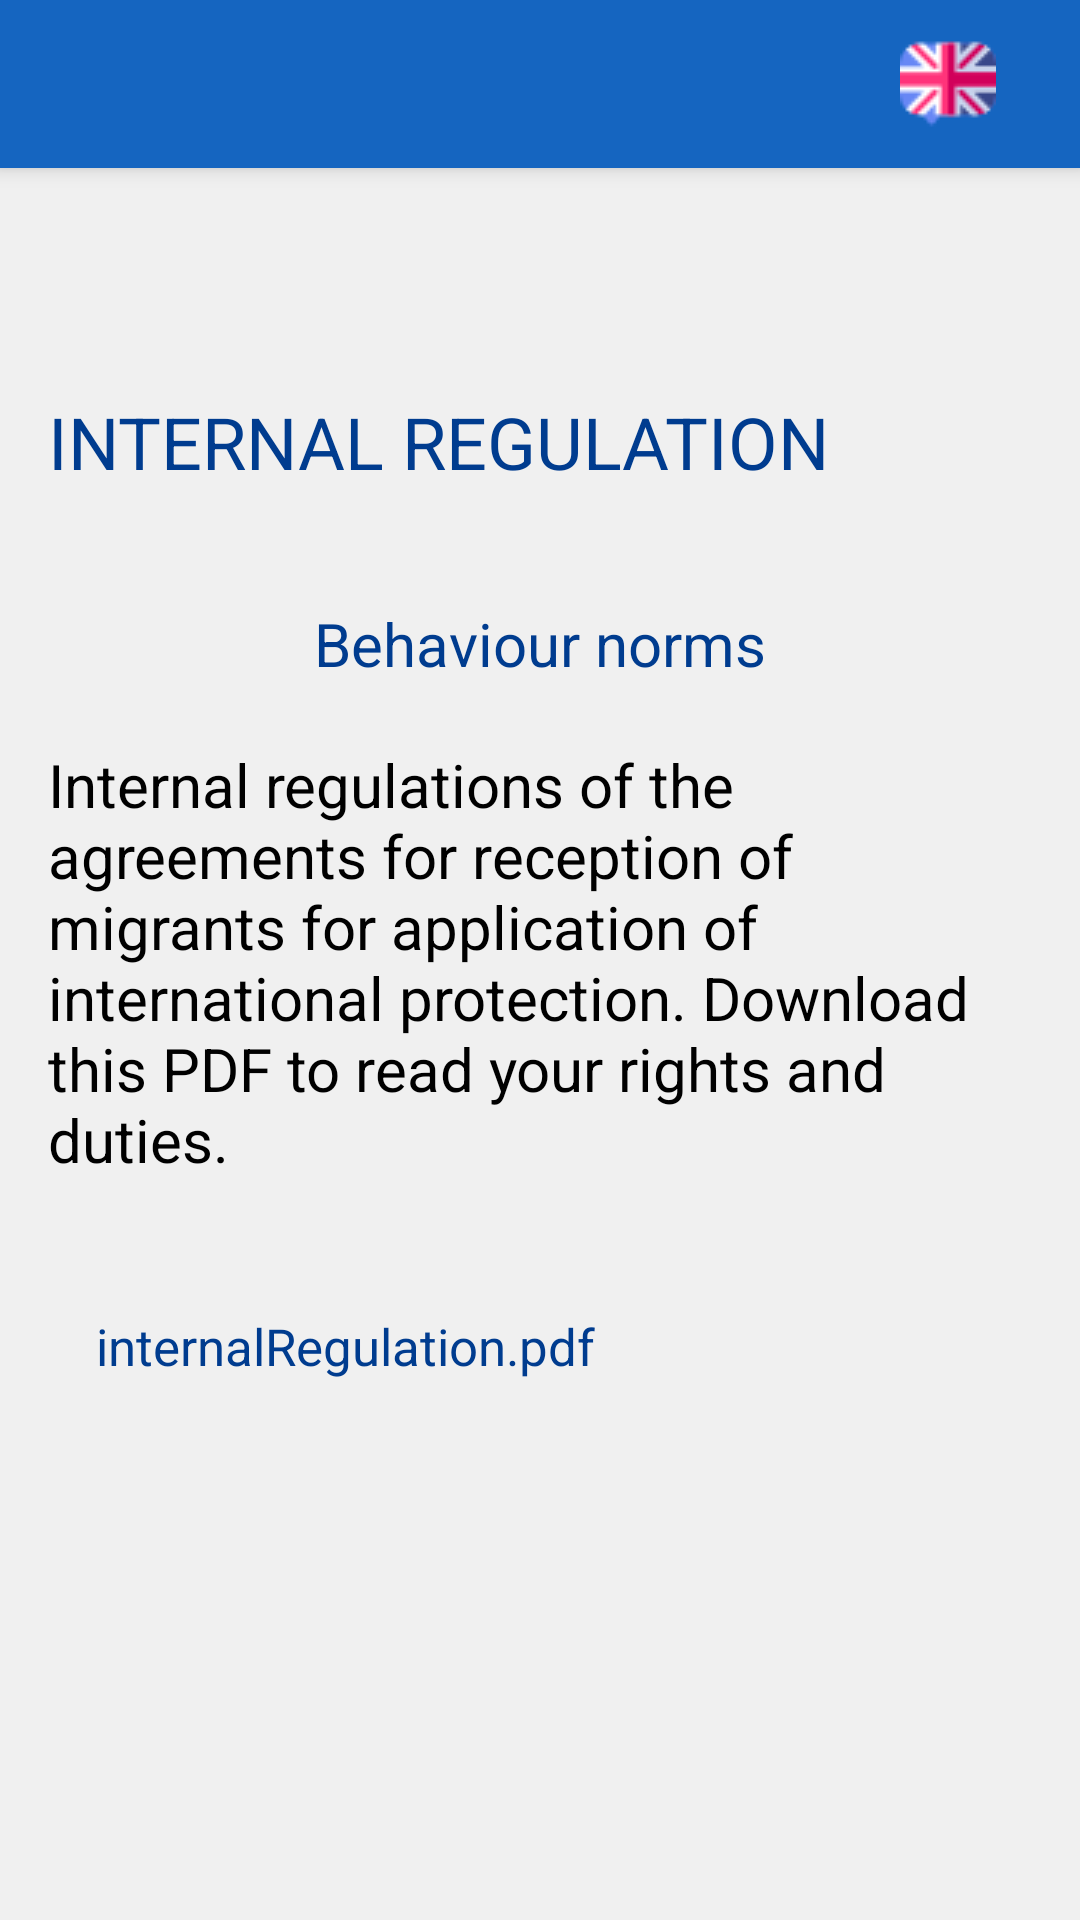

Here is an Android app screen rendered from its layout file. Give the layout XML and the strings, colors and styles it references.
<!-- AndroidManifest.xml: application theme AppTheme -->
<!-- res/layout/activity_internal_regulation.xml -->
<?xml version="1.0" encoding="utf-8"?>
<android.support.v4.widget.DrawerLayout xmlns:android="http://schemas.android.com/apk/res/android"
    xmlns:app="http://schemas.android.com/apk/res-auto"
    xmlns:tools="http://schemas.android.com/tools"
    android:id="@+id/drawer_layout"
    android:layout_width="match_parent"
    android:layout_height="match_parent"
    android:fitsSystemWindows="true"
    tools:context=".InternalRegulationActivity">



    <LinearLayout
        android:layout_width="match_parent"
        android:layout_height="match_parent"
        android:orientation="vertical">

        <android.support.v7.widget.Toolbar
            android:id="@+id/toolbar"
            android:layout_width="match_parent"
            android:layout_height="?attr/actionBarSize"
            android:background="@color/colorPrimary"
            android:elevation="4dp"
            android:theme="@style/ThemeOverlay.AppCompat.Dark.ActionBar"
            app:popupTheme="@style/ThemeOverlay.AppCompat.Light">
            <ImageButton
                android:id="@+id/imgBtnLanguage"
                android:layout_width="wrap_content"
                android:layout_height="wrap_content"
                android:layout_gravity="right"
                android:background="@android:color/transparent"
                android:paddingRight="28dp"
                app:srcCompat="@drawable/lang" />
        </android.support.v7.widget.Toolbar>

        <FrameLayout
            android:id="@+id/fragment_container"
            android:layout_width="match_parent"
            android:layout_height="match_parent"/>
    </LinearLayout>

    <LinearLayout
        android:layout_width="match_parent"
        android:layout_height="match_parent"
        android:layout_marginTop="?attr/actionBarSize">

        <ScrollView
            android:id="@+id/scroll"
            android:layout_width="match_parent"
            android:layout_height="match_parent"
            android:layout_marginTop="55dp">

            <android.support.constraint.ConstraintLayout
                android:layout_width="match_parent"
                android:layout_height="match_parent">


                
                <TextView
                    android:id="@+id/pageTitle"
                    android:layout_width="wrap_content"
                    android:layout_height="wrap_content"
                    android:layout_marginStart="@dimen/marginStart"
                    android:layout_marginTop="20dp"
                    android:text="@string/internalRegulation"
                    android:textAllCaps="true"
                    android:textSize="24dp"
                    app:layout_constraintStart_toStartOf="parent"
                    app:layout_constraintTop_toTopOf="parent" />

                
                <TextView
                    android:id="@+id/textCenterRegulation"
                    android:layout_width="wrap_content"
                    android:layout_height="wrap_content"
                    android:layout_marginStart="@dimen/marginStart"
                    android:layout_marginTop="90dp"
                    android:layout_marginEnd="@dimen/marginEnd"
                    android:text="@string/norms"
                    android:textSize="@dimen/textSize"
                    app:layout_constraintEnd_toEndOf="parent"
                    app:layout_constraintStart_toStartOf="parent"
                    app:layout_constraintTop_toTopOf="parent" />

                <TextView
                    android:id="@+id/textNorms"
                    android:layout_width="0dp"
                    android:layout_height="wrap_content"
                    android:layout_marginStart="@dimen/marginStart"
                    android:layout_marginTop="20dp"
                    android:layout_marginEnd="@dimen/marginEnd"
                    android:text="@string/normsDescription"
                    android:textColor="#000000"
                    android:textSize="@dimen/textSize"
                    app:layout_constraintEnd_toEndOf="parent"
                    app:layout_constraintStart_toStartOf="parent"
                    app:layout_constraintTop_toBottomOf="@+id/textCenterRegulation" />

                <TextView
                    android:id="@+id/textViewDownloadRegulation"
                    android:layout_width="wrap_content"
                    android:layout_height="wrap_content"
                    android:layout_marginStart="@dimen/marginStart"
                    android:layout_marginTop="44dp"
                    android:text="internalRegulation.pdf"
                    app:layout_constraintStart_toStartOf="@+id/textNorms"
                    app:layout_constraintTop_toBottomOf="@+id/textNorms" />


            </android.support.constraint.ConstraintLayout>
        </ScrollView>
    </LinearLayout>
    <android.support.design.widget.NavigationView
        android:id="@+id/nav_view"
        android:layout_width="wrap_content"
        android:layout_height="match_parent"
        android:layout_gravity="start"
        app:headerLayout="@layout/nav_header"
        app:menu="@menu/drawer_menu" />
</android.support.v4.widget.DrawerLayout>
<!-- res/layout/nav_header.xml (included above) -->
<?xml version="1.0" encoding="utf-8"?>
<LinearLayout xmlns:android="http://schemas.android.com/apk/res/android"
    android:layout_width="match_parent"
    android:layout_height="176dp"
    android:layout_gravity="bottom"
    android:background="@color/colorAccent"
    android:orientation="horizontal"
    android:padding="16dp"
    android:theme="@style/ThemeOverlay.AppCompat.Dark">

    <ImageView
        android:layout_width="114dp"
        android:layout_height="64dp"
        android:layout_marginTop="50dp"
        android:paddingRight="30dp"
        android:src="@drawable/asilapp" />

    <TextView
        android:layout_width="wrap_content"
        android:layout_height="33dp"
        android:layout_marginTop="70dp"
        android:paddingRight="30dp"
        android:text="@string/app_name"
        android:textAppearance="@style/TextAppearance.AppCompat.Body1"
        android:textColor="@color/common_google_signin_btn_text_dark_default"
        android:textSize="@dimen/titleTextSize" />


</LinearLayout>
<!-- resources referenced by this layout -->
<resources>
  <color name="colorAccent">#26c6da</color>
  <color name="colorPrimary">#1565c0</color>
  <dimen name="marginEnd">16dp</dimen>
  <dimen name="marginStart">16dp</dimen>
  <dimen name="textSize">20dp</dimen>
  <dimen name="titleTextSize">24dp</dimen>
  <!-- drawable asilapp: png bitmap (drawable, 35389 bytes) -->
  <!-- drawable lang: png bitmap (drawable, 1493 bytes) -->
  <string name="app_name" translatable="false">asilApp</string>
  <string name="internalRegulation">Internal regulation</string>
  <string name="norms">Behaviour norms</string>
  <string name="normsDescription">"Internal regulations of the agreements for reception of migrants for application of international protection. Download this PDF to read your rights and duties. "</string>
  <style name="AppTheme" parent="Theme.AppCompat.Light.NoActionBar">
          <item name="colorPrimary">@color/colorPrimary</item>
          <item name="colorPrimaryDark">@color/colorPrimaryDark</item>
          <item name="colorAccent">@color/colorAccent</item>
          <item name="colorButtonNormal">@color/colorPrimaryDark</item>
          <item name="android:textColor">@color/colorPrimaryDark</item>
          <item name="android:windowBackground">@color/window_background</item>
          <item name="android:textSize">17sp</item>
          <item name="android:editTextColor">#3E3E3E</item>
      </style>
  <color name="colorPrimaryDark">#003c8f</color>
  <color name="window_background">#F0F0F0</color>
</resources>
